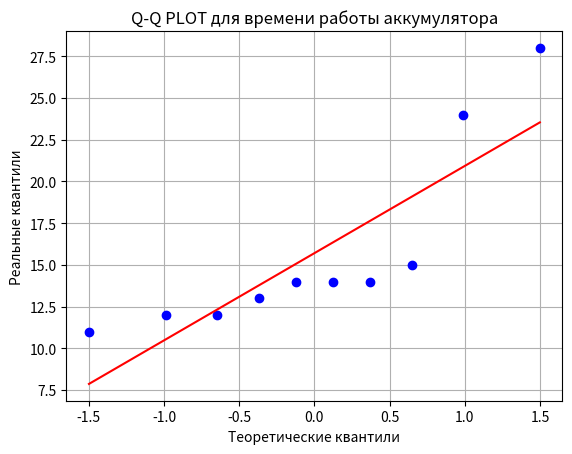
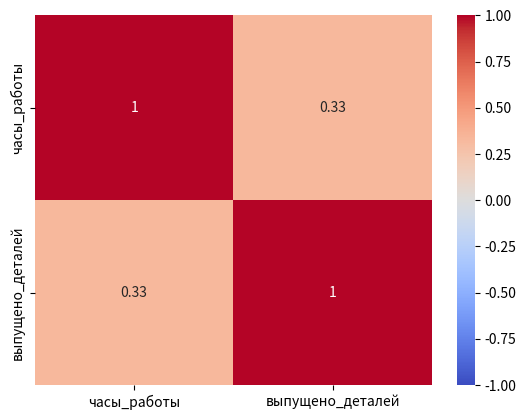
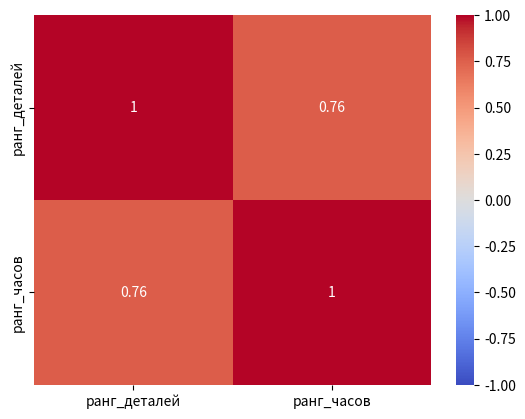

The matplotlib source for these figures, in order:
from scipy import stats
import numpy as np
import matplotlib.pyplot as plt
import pandas as pd
import seaborn as sns

movie_table = np.array([[40, 10],
                       [15, 35]])
chi2, p_value, dof, expected = stats.chi2_contingency(movie_table)
print(chi2) # статистика хи-квадрат
print(p_value)
print(dof) #число степеней свободы
print(expected) #ожидаемая матрица

battery_life = [12, 15, 14, 11, 24, 13, 14, 12, 28, 14]
statistics, p_value = stats.shapiro(battery_life)
if (p_value >= 0.05):
    print("Нормальное распредление")
else: 
    print("Нет нормального распределения")
print(f"p-value = {p_value}\n")
print(f"statistics = {statistics}")

battery_life = [12, 15, 14, 11, 24, 13, 14, 12, 28, 14]

stats.probplot(battery_life, dist="norm", plot=plt)
plt.title("Q-Q PLOT для времени работы аккумулятора")
plt.xlabel("Теоретические квантили")
plt.ylabel("Реальные квантили")
plt.grid(True)
plt.show()

data = {
    'часы_работы': [1, 2, 3, 4, 5, 6, 7, 8],
    'выпущено_деталей': [10, 20, 30, 40, 50, 60, 70, 0]
}
df = pd.DataFrame(data)
pearson_matrix = df.corr()
print(pearson_matrix)


sns.heatmap(pearson_matrix, annot=True, cmap="coolwarm", vmin=-1, vmax=1)
plt.show

data = {
    'часы_работы': [1, 2, 3, 4, 5, 6, 7, 8],
    'выпущено_деталей': [10, 20, 30, 40, 50, 60, 70, 0]
}
df = pd.DataFrame(data)
print(df.describe())

median_detail = df["выпущено_деталей"].median()
df["выпущено_деталей"] = df["выпущено_деталей"].replace(0, median_detail)

df["ранг_часов"] = df["часы_работы"].rank()
df["ранг_деталей"] = df["выпущено_деталей"].rank()
mask = ["ранг_деталей","ранг_часов"]

spirson_matrix = df[mask].corr()
print(spirson_matrix)

sns.heatmap(spirson_matrix, annot=True, cmap="coolwarm", vmin=-1, vmax=1)
plt.show()

data = np.random.normal(loc=0, scale=1, size=1000)

statistics, p_value, = stats.ks_1samp(data, stats.norm.cdf)
print(f"D: {statistics}")
print(f"p-value: {p_value}") 
